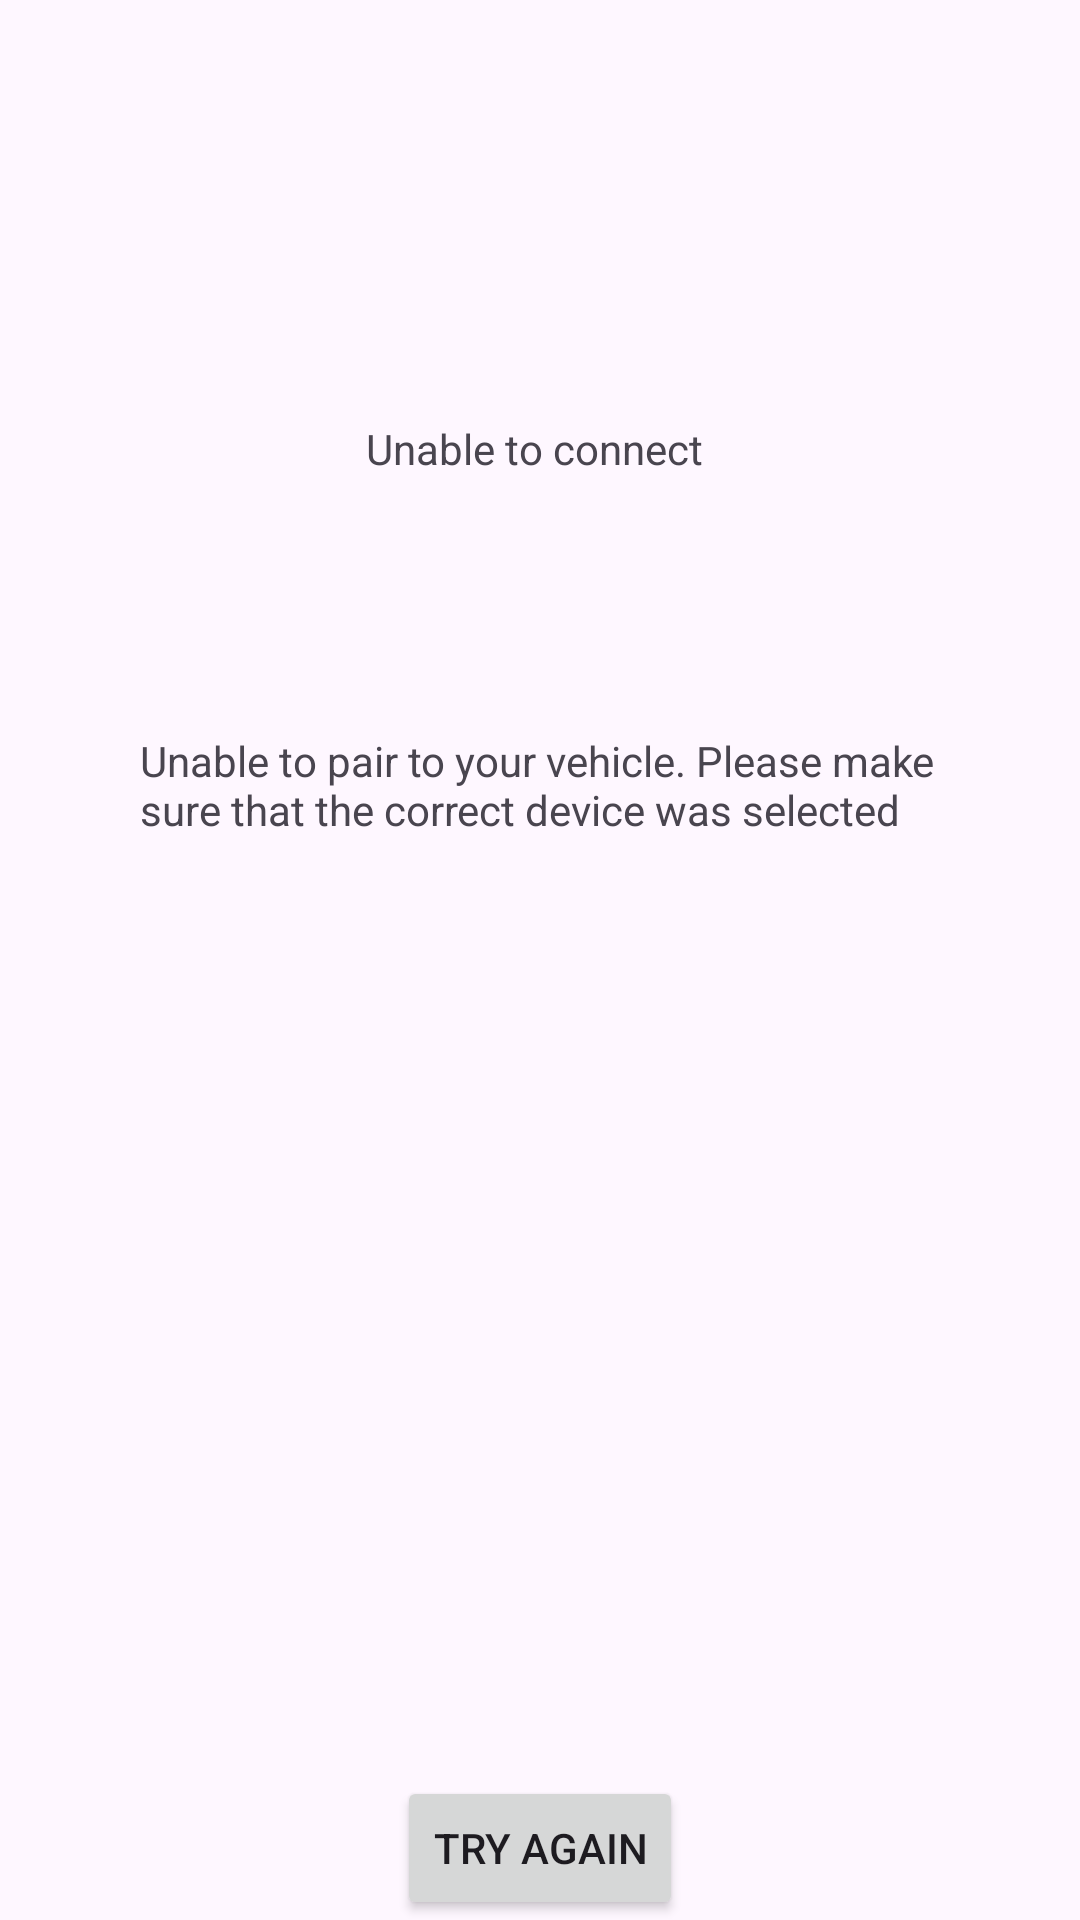

Layout XML and referenced resources for this Android screen:
<!-- AndroidManifest.xml: application theme Theme.CarApp -->
<!-- res/layout/bluetooth_unable_to_connect.xml -->
<?xml version="1.0" encoding="utf-8"?>
<androidx.constraintlayout.widget.ConstraintLayout xmlns:android="http://schemas.android.com/apk/res/android"
    xmlns:app="http://schemas.android.com/apk/res-auto"
    xmlns:tools="http://schemas.android.com/tools"
    android:layout_width="match_parent"
    android:layout_height="match_parent">

    <TextView
        android:id="@+id/textView9"
        android:layout_width="wrap_content"
        android:layout_height="wrap_content"
        android:layout_marginTop="140dp"
        android:text="Unable to connect"
        app:layout_constraintEnd_toEndOf="parent"
        app:layout_constraintHorizontal_bias="0.493"
        app:layout_constraintStart_toStartOf="parent"
        app:layout_constraintTop_toTopOf="parent" />

    <TextView
        android:id="@+id/textView10"
        android:layout_width="267dp"
        android:layout_height="35dp"
        android:layout_marginBottom="228dp"
        android:text="Unable to pair to your vehicle. Please make sure that the correct device was selected and that your vehicle is running."
        app:layout_constraintBottom_toTopOf="@+id/bt_unable_retry"
        app:layout_constraintEnd_toEndOf="parent"
        app:layout_constraintStart_toStartOf="parent"
        app:layout_constraintTop_toBottomOf="@+id/textView9" />

    <Button
        android:id="@+id/bt_unable_retry"
        android:layout_width="wrap_content"
        android:layout_height="wrap_content"
        android:text="Try Again"
        app:layout_constraintBottom_toBottomOf="parent"
        app:layout_constraintEnd_toEndOf="parent"
        app:layout_constraintStart_toStartOf="parent" />
</androidx.constraintlayout.widget.ConstraintLayout>
<!-- resources referenced by this layout -->
<resources>
  <style name="Theme.CarApp" parent="Base.Theme.CarApp" />
  <style name="Base.Theme.CarApp" parent="Theme.Material3.DayNight.NoActionBar">
          
           <item name="android:statusBarColor">@color/white</item>
          <item name="android:navigationBarColor">@color/white</item>
      </style>
  <color name="white">#E5E5E5</color>
</resources>
